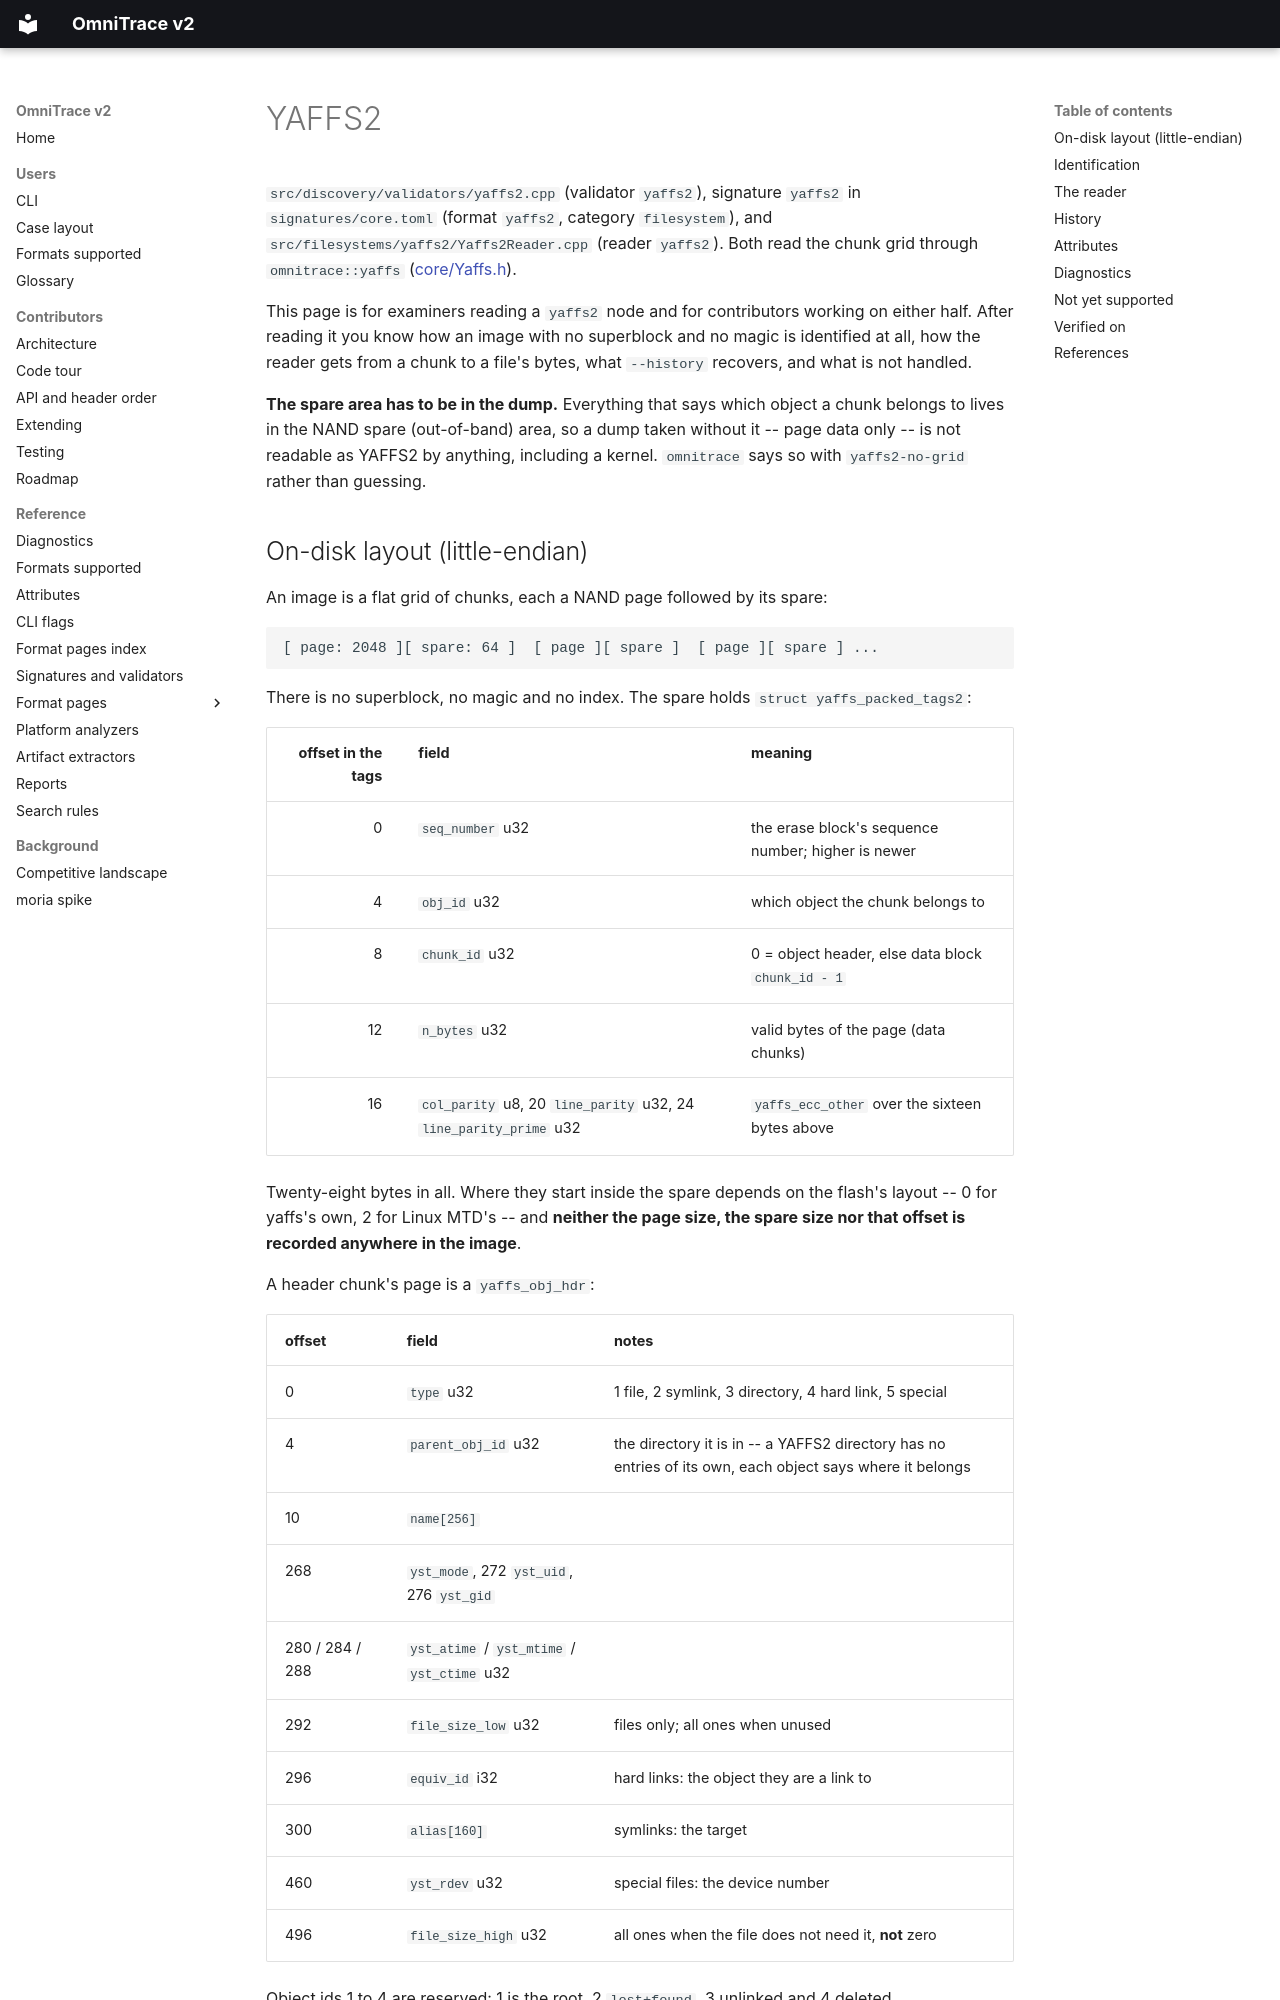

repository: wrongbaud/omnitrace · page: formats/yaffs2/index.html · generator: mkdocs

# YAFFS2

`src/discovery/validators/yaffs2.cpp` (validator `yaffs2`), signature `yaffs2`
in `signatures/core.toml` (format `yaffs2`, category `filesystem`), and
`src/filesystems/yaffs2/Yaffs2Reader.cpp` (reader `yaffs2`). Both read the
chunk grid through `omnitrace::yaffs`
([core/Yaffs.h](../../include/omnitrace/core/Yaffs.h)).

This page is for examiners reading a `yaffs2` node and for contributors
working on either half. After reading it you know how an image with no
superblock and no magic is identified at all, how the reader gets from a
chunk to a file's bytes, what `--history` recovers, and what is not handled.

**The spare area has to be in the dump.** Everything that says which object a
chunk belongs to lives in the NAND spare (out-of-band) area, so a dump taken
without it -- page data only -- is not readable as YAFFS2 by anything,
including a kernel. `omnitrace` says so with `yaffs2-no-grid` rather than
guessing.

## On-disk layout (little-endian)

An image is a flat grid of chunks, each a NAND page followed by its spare:

```
[ page: 2048 ][ spare: 64 ]  [ page ][ spare ]  [ page ][ spare ] ...
```

There is no superblock, no magic and no index. The spare holds
`struct yaffs_packed_tags2`:

| offset in the tags | field | meaning |
|---:|---|---|
| 0 | `seq_number` u32 | the erase block's sequence number; higher is newer |
| 4 | `obj_id` u32 | which object the chunk belongs to |
| 8 | `chunk_id` u32 | 0 = object header, else data block `chunk_id - 1` |
| 12 | `n_bytes` u32 | valid bytes of the page (data chunks) |
| 16 | `col_parity` u8, 20 `line_parity` u32, 24 `line_parity_prime` u32 | `yaffs_ecc_other` over the sixteen bytes above |

Twenty-eight bytes in all. Where they start inside the spare depends on the
flash's layout -- 0 for yaffs's own, 2 for Linux MTD's -- and **neither the
page size, the spare size nor that offset is recorded anywhere in the image**.

A header chunk's page is a `yaffs_obj_hdr`:

| offset | field | notes |
|---|---|---|
| 0 | `type` u32 | 1 file, 2 symlink, 3 directory, 4 hard link, 5 special |
| 4 | `parent_obj_id` u32 | the directory it is in -- a YAFFS2 directory has no entries of its own, each object says where it belongs |
| 10 | `name[256]` | |
| 268 | `yst_mode`, 272 `yst_uid`, 276 `yst_gid` | |
| 280 / 284 / 288 | `yst_atime` / `yst_mtime` / `yst_ctime` u32 | |
| 292 | `file_size_low` u32 | files only; all ones when unused |
| 296 | `equiv_id` i32 | hard links: the object they are a link to |
| 300 | `alias[160]` | symlinks: the target |
| 460 | `yst_rdev` u32 | special files: the device number |
| 496 | `file_size_high` u32 | all ones when the file does not need it, **not** zero |

Object ids 1 to 4 are reserved: 1 is the root, 2 `lost+found`, 3 unlinked and
4 deleted.
